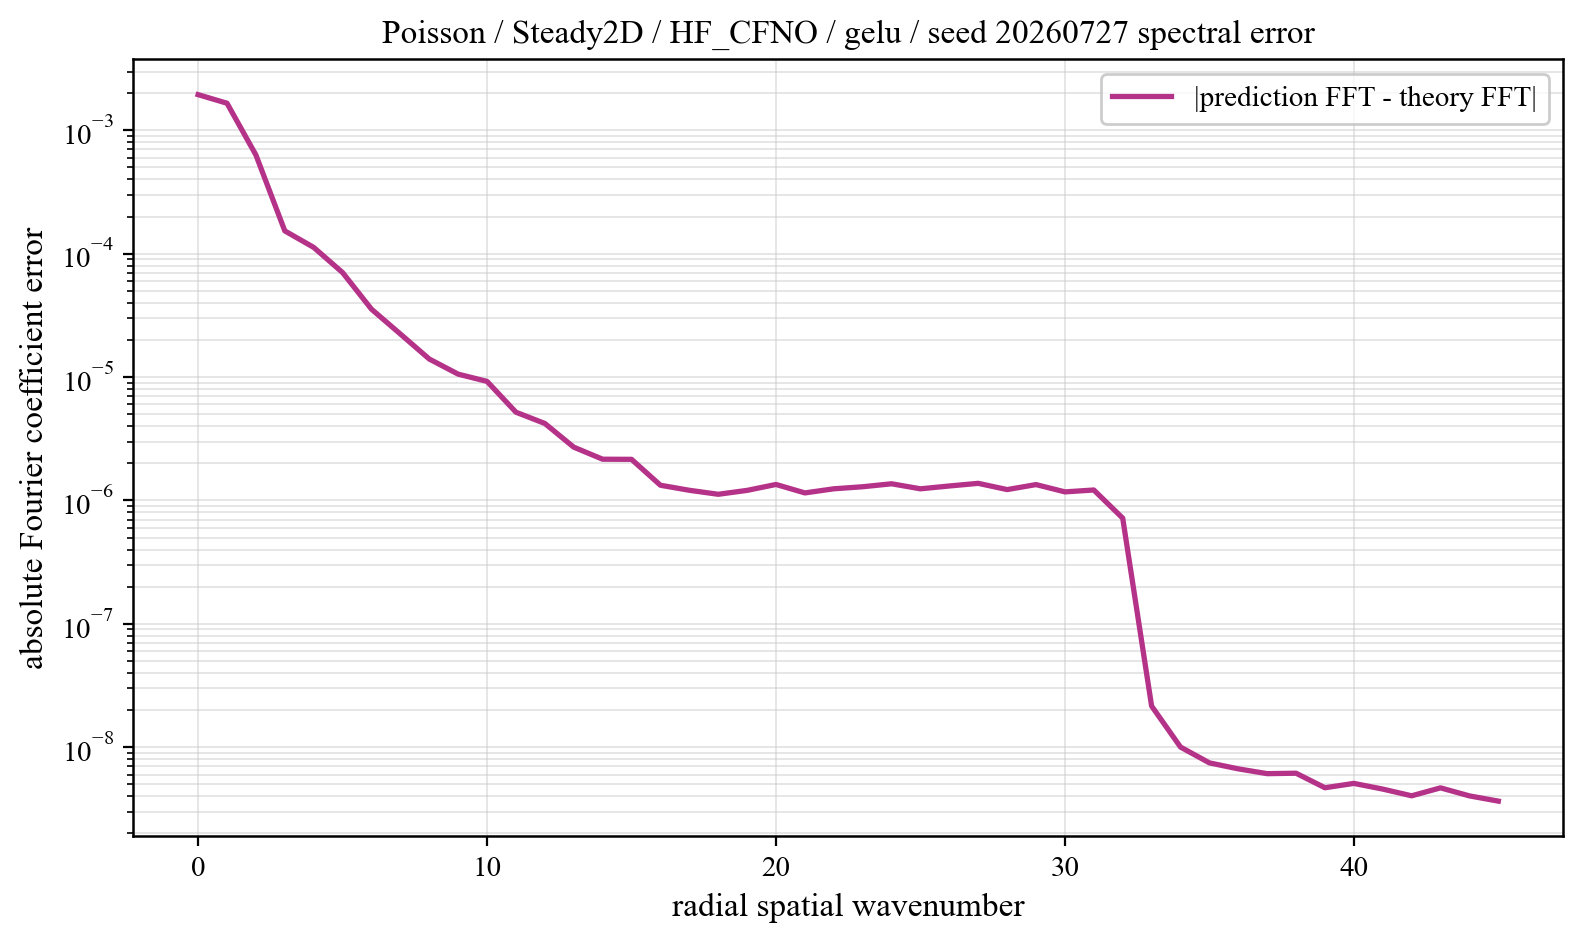

Data behind this chart, as committed beside it:
component, prediction_magnitude, theory_magnitude, absolute_coefficient_error
0, 0.1775, 0.1795, 0.001947
1, 0.1256, 0.1271, 0.001659
2, 0.03062, 0.031, 0.0006314
3, 0.006692, 0.006703, 0.0001531
4, 0.001915, 0.001919, 0.0001125
5, 0.001272, 0.001267, 7.03171518604036e-05
6, 0.0006476, 0.0006402, 3.551815323451183e-05
7, 0.0004877, 0.0004771, 2.2338474680117795e-05
8, 0.000324, 0.000316, 1.400673486593083e-05
9, 0.0001949, 0.0001892, 1.0562520451625271e-05
10, 0.0001898, 0.0001842, 9.227802105688403e-06
11, 0.0001263, 0.0001239, 5.190236666438258e-06
12, 0.0001151, 0.0001132, 4.207266616680991e-06
13, 7.913408284558192e-05, 7.822233415674498e-05, 2.7040438853655355e-06
14, 7.004557165891213e-05, 6.935930088845299e-05, 2.1588861460598917e-06
15, 6.615729381856796e-05, 6.513051598242376e-05, 2.153797032488493e-06
16, 4.5980133413472114e-05, 4.554432327002982e-05, 1.3280727716641544e-06
17, 4.123728998260689e-05, 4.111699689863521e-05, 1.20879279379434e-06
18, 3.758117397459954e-05, 3.7688252105062055e-05, 1.1217909971878895e-06
19, 3.336151371616242e-05, 3.375712637690371e-05, 1.2067085427035147e-06
20, 3.188065301100922e-05, 3.2508858536181507e-05, 1.347531649145236e-06
21, 2.3320723326829213e-05, 2.3923358257233163e-05, 1.150856991253316e-06
22, 2.2357228936836244e-05, 2.3132400274822427e-05, 1.242639519417718e-06
23, 2.030449796823079e-05, 2.1177135423126964e-05, 1.291327342130289e-06
24, 1.908196031823545e-05, 2.0064940978472387e-05, 1.3648573051880497e-06
25, 1.5700502275174518e-05, 1.6622400054664964e-05, 1.2423420431402446e-06
26, 1.5004021126682532e-05, 1.6034693795700242e-05, 1.310002734853749e-06
27, 1.4582400492452541e-05, 1.5699552428958098e-05, 1.3760848435102065e-06
28, 1.2160956226660464e-05, 1.3174228560258857e-05, 1.2246768918679869e-06
29, 1.2352633691813277e-05, 1.3485205786743417e-05, 1.3442307165712043e-06
30, 1.0239971068043096e-05, 1.1234523546457368e-05, 1.1732711248545513e-06
31, 1.023163290524497e-05, 1.126688359054155e-05, 1.2153754161973405e-06
32, 6.0360772561412235e-06, 6.594011199215941e-06, 7.184512452734422e-07
33, 4.909287441762401e-07, 4.956145728891467e-07, 2.1551113232293884e-08
34, 3.143010364814417e-07, 3.146158570212901e-07, 1.0019682278423963e-08
35, 2.244495495591015e-07, 2.2359968118415333e-07, 7.459838802829203e-09
36, 1.8334562576409333e-07, 1.8226044789506416e-07, 6.668785962617091e-09
37, 1.481426000600985e-07, 1.4774003880456952e-07, 6.099046741492966e-09
38, 1.1958073182776135e-07, 1.198371930235727e-07, 6.148706702911696e-09
39, 1.017334953199734e-07, 1.0115078918812463e-07, 4.68784330985913e-09
40, 7.893750170612647e-08, 7.842379612684148e-08, 5.084434620941725e-09
41, 6.342588671089381e-08, 6.26394518310829e-08, 4.572476831331904e-09
42, 4.598349446661505e-08, 4.5848145689202755e-08, 4.0337414906844725e-09
43, 3.251073517170764e-08, 3.20298504198218e-08, 4.6784434704314344e-09
44, 1.982566656403322e-08, 1.939832323227777e-08, 4.027548761865482e-09
45, 1.1097795056985538e-08, 7.949618910085422e-09, 3.652727830532872e-09
